Run: headless pygame with SDL's dummy video driver; simulated clock (each Clock.tick advances the game by its frame time, no real sleeping); random seed 0; keys injected as events and as key.get_pressed() state; no mouse input.
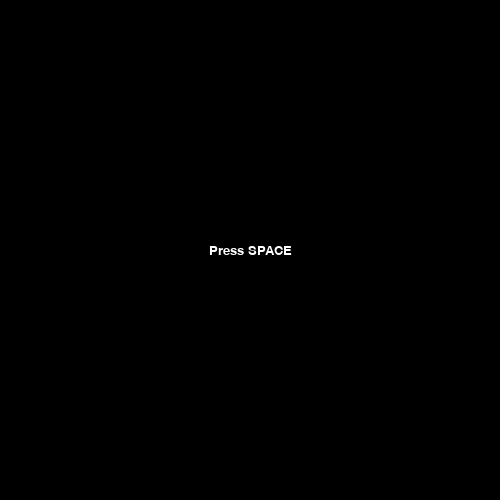
Frame 1 of 4 · flips 1–60 · no input
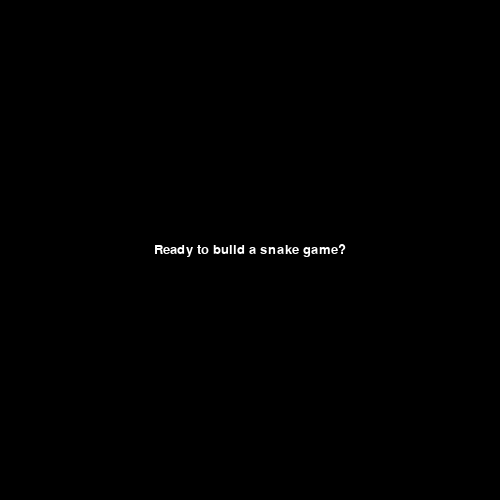
Frame 2 of 4 · flips 61–180 · tapped SPACE, RETURN · held RIGHT (→), D
Frame 3 of 4 · flips 181–300 · held DOWN (↓), S · screen unchanged from frame 2, image omitted
Frame 4 of 4 · flips 301–420 · held LEFT (←), A, UP (↑), W · screen unchanged from frame 3, image omitted

The pygame program that drew these frames:

import random
import sys
from typing import List

import pygame
from pygame.locals import *

class Game:
    def __init__(self, name: str, width: int =500, height: int =500):
        pygame.init()
        self.primary_font = pygame.font.SysFont("Calibri", 20)
        pygame.display.set_caption(name)
        self.display = pygame.display.set_mode((width, height), RESIZABLE)

    def message(self, msg):
        self.display.fill((0, 0, 0)) # Scherm volledig zwart maken.

        mesg = pygame.font.Font.render(self.primary_font, msg, True, (255, 255, 255))
        mesg_rect = mesg.get_rect(center=pygame.display.get_surface().get_rect().center)
        self.display.blit(mesg, mesg_rect)

    def run(self):
        self.message("Press SPACE")
        while True:
            for event in pygame.event.get():
                if event.type == pygame.QUIT:
                    return
                if event.type == pygame.KEYDOWN:
                    if event.key == pygame.K_SPACE:
                        words: List[str] = ["Welkom op de management days!",
                                            "Ready to build a snake game?",
                                            "Why does a python live on land...? Because it is above C level!"]
                        self.message(msg=random.choice(words))
            pygame.display.update()

if __name__ == '__main__':
    # Extra info over pygame: https://www.pygame.org/docs/
    try:
        myGame = Game(name="My First Game!")
        myGame.run()
    except Exception as ex:
        print(ex)
    finally:
        print("closing up...")
        pygame.quit()
        sys.exit()
